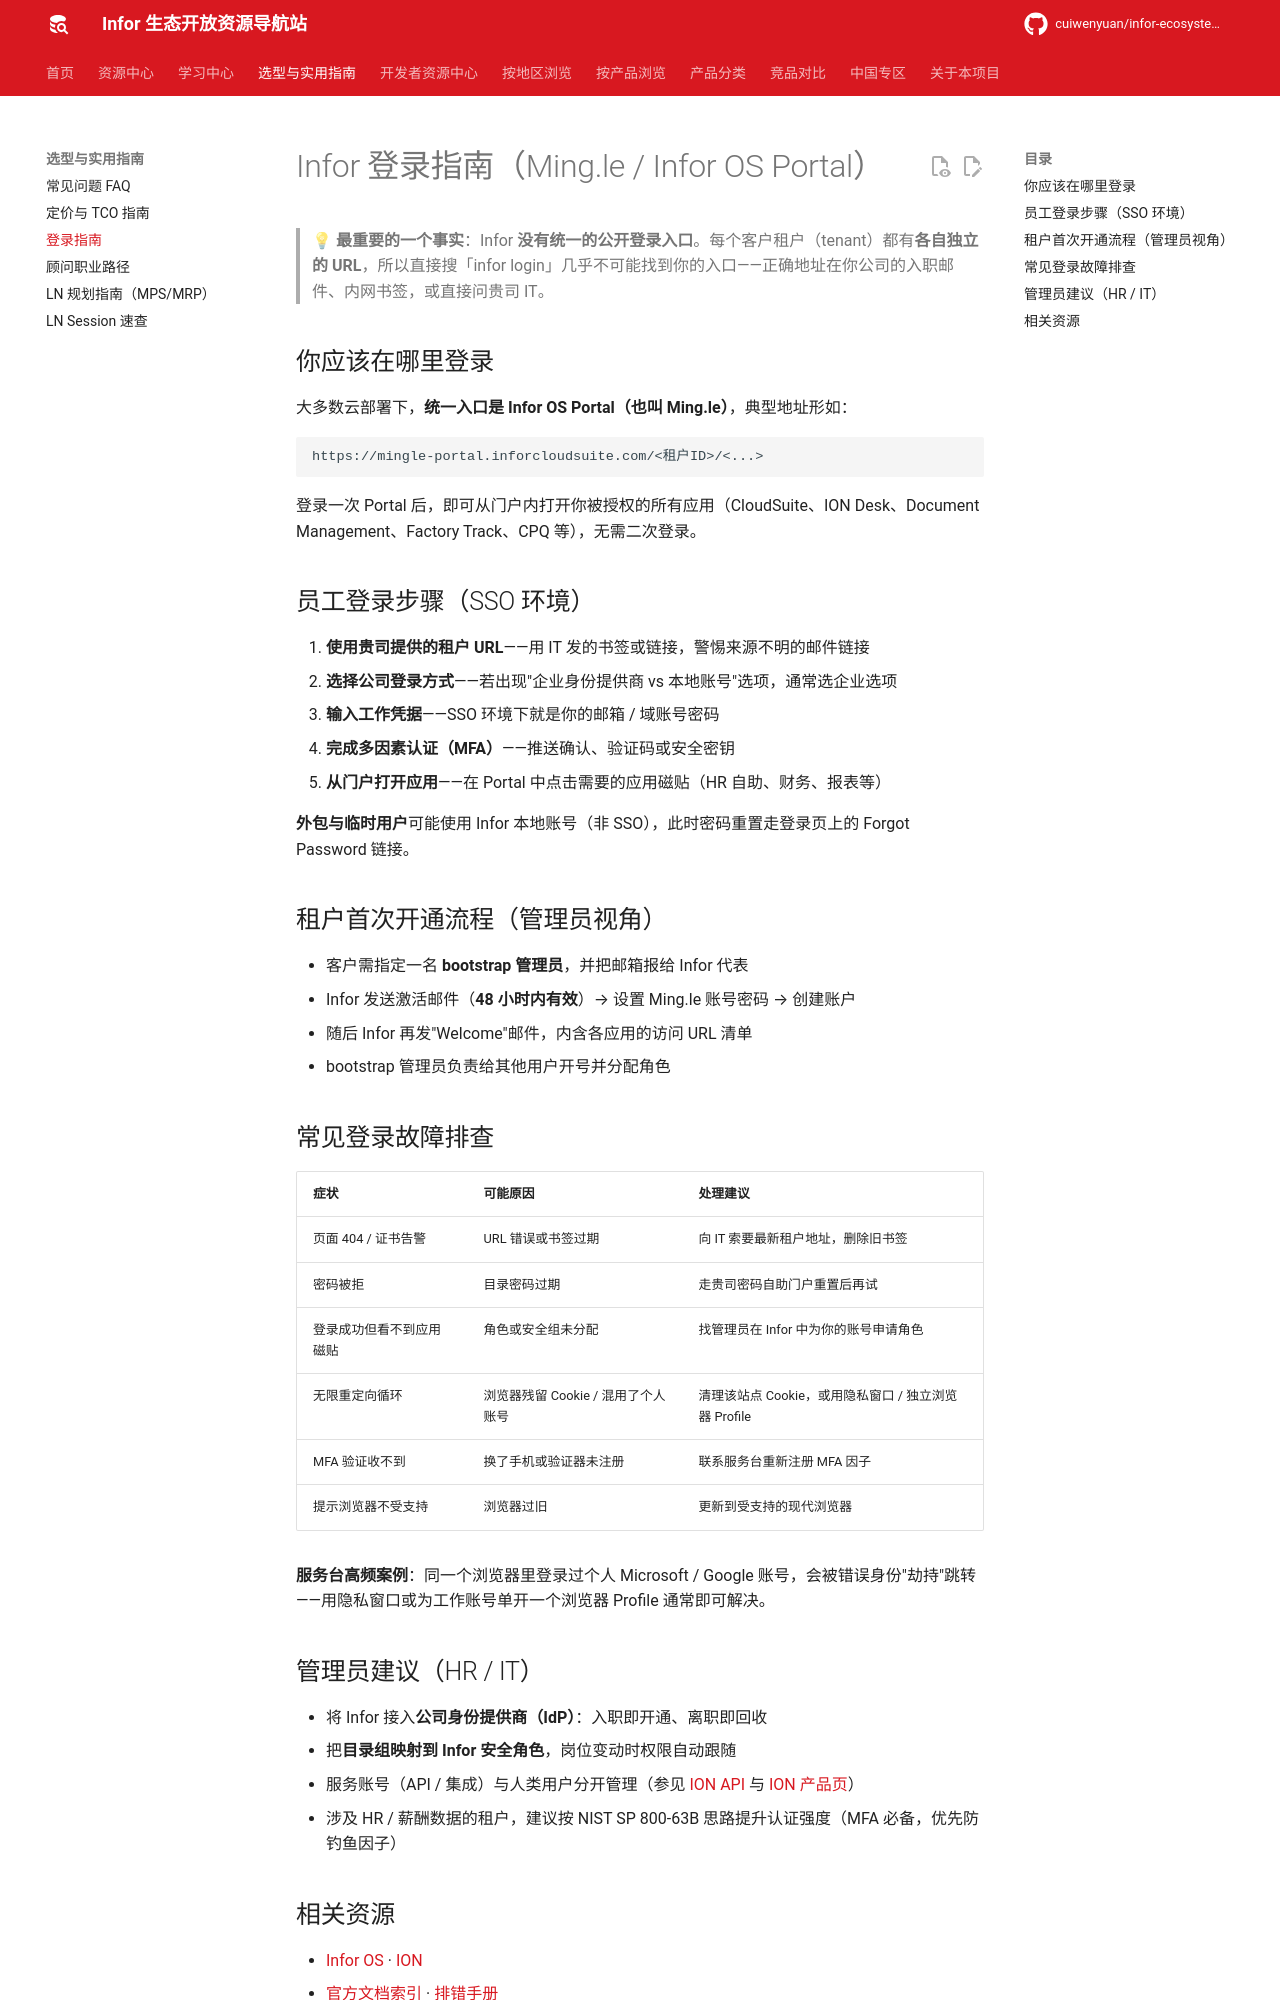

repository: cuiwenyuan/infor-ecosystem-open-resources · page: resources/infor-login-guide/index.html · generator: mkdocs

---
description: Infor 登录指南：Ming.le / Infor OS Portal 租户地址、SSO 与 MFA 登录步骤、常见登录故障排查（找不到入口、密码错误、角色缺失等）
---

# Infor 登录指南（Ming.le / Infor OS Portal）

> 💡 **最重要的一个事实**：Infor **没有统一的公开登录入口**。每个客户租户（tenant）都有**各自独立的 URL**，所以直接搜「infor login」几乎不可能找到你的入口——正确地址在你公司的入职邮件、内网书签，或直接问贵司 IT。

## 你应该在哪里登录

大多数云部署下，**统一入口是 Infor OS Portal（也叫 Ming.le）**，典型地址形如：

```
https://mingle-portal.inforcloudsuite.com/<租户ID>/<...>
```

登录一次 Portal 后，即可从门户内打开你被授权的所有应用（CloudSuite、ION Desk、Document Management、Factory Track、CPQ 等），无需二次登录。

## 员工登录步骤（SSO 环境）

1. **使用贵司提供的租户 URL**——用 IT 发的书签或链接，警惕来源不明的邮件链接
2. **选择公司登录方式**——若出现"企业身份提供商 vs 本地账号"选项，通常选企业选项
3. **输入工作凭据**——SSO 环境下就是你的邮箱 / 域账号密码
4. **完成多因素认证（MFA）**——推送确认、验证码或安全密钥
5. **从门户打开应用**——在 Portal 中点击需要的应用磁贴（HR 自助、财务、报表等）

**外包与临时用户**可能使用 Infor 本地账号（非 SSO），此时密码重置走登录页上的 Forgot Password 链接。

## 租户首次开通流程（管理员视角）

- 客户需指定一名 **bootstrap 管理员**，并把邮箱报给 Infor 代表
- Infor 发送激活邮件（**48 小时内有效**）→ 设置 Ming.le 账号密码 → 创建账户
- 随后 Infor 再发"Welcome"邮件，内含各应用的访问 URL 清单
- bootstrap 管理员负责给其他用户开号并分配角色

## 常见登录故障排查

| 症状 | 可能原因 | 处理建议 |
|------|---------|---------|
| 页面 404 / 证书告警 | URL 错误或书签过期 | 向 IT 索要最新租户地址，删除旧书签 |
| 密码被拒 | 目录密码过期 | 走贵司密码自助门户重置后再试 |
| 登录成功但看不到应用磁贴 | 角色或安全组未分配 | 找管理员在 Infor 中为你的账号申请角色 |
| 无限重定向循环 | 浏览器残留 Cookie / 混用了个人账号 | 清理该站点 Cookie，或用隐私窗口 / 独立浏览器 Profile |
| MFA 验证收不到 | 换了手机或验证器未注册 | 联系服务台重新注册 MFA 因子 |
| 提示浏览器不受支持 | 浏览器过旧 | 更新到受支持的现代浏览器 |

**服务台高频案例**：同一个浏览器里登录过个人 Microsoft / Google 账号，会被错误身份"劫持"跳转——用隐私窗口或为工作账号单开一个浏览器 Profile 通常即可解决。

## 管理员建议（HR / IT）

- 将 Infor 接入**公司身份提供商（IdP）**：入职即开通、离职即回收
- 把**目录组映射到 Infor 安全角色**，岗位变动时权限自动跟随
- 服务账号（API / 集成）与人类用户分开管理（参见 [ION API](ion-integration.md) 与 [ION 产品页](../by-product/ion.md)）
- 涉及 HR / 薪酬数据的租户，建议按 NIST SP 800-63B 思路提升认证强度（MFA 必备，优先防钓鱼因子）
